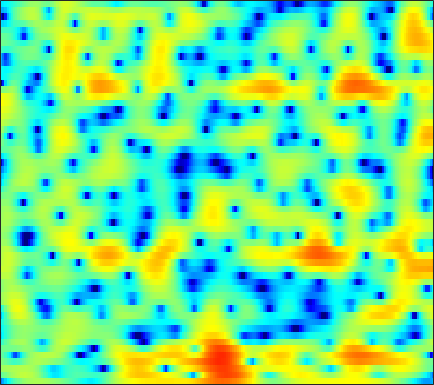

The file beside this chart, header and first rows:
-10.501, -8.8185, -6.9246, -5.3408, -4.3268, -3.1328, -2.1062, -1.4535, -0.6765, -0.029572, 0.49826, 0.82507, 1.1782, 1.4477, 1.5863, 1.7141, 1.7784, 1.7768, 1.7301, 1.6391, 1.4824, 1.3645, 1.1698, 0.9374
-1.35, -0.9122, -0.3276, 0.251, 0.6633, 1.178, 1.634, 1.922, 2.24, 2.468, 2.595, 2.622, 2.564, 2.38, 2.164, 1.765, 1.213, 0.7094, -0.105, -1.068, -2.182, -3.095, -4.351, -5.464
1.167, 1.259, 1.377, 1.493, 1.582, 1.711, 1.824, 1.909, 2.009, 2.079, 2.116, 2.096, 2, 1.829, 1.623, 1.23, 0.6899, 0.1796, -0.6568, -1.684, -2.919, -3.935, -5.351, -6.572
-0.005411, -0.3636, -0.9097, -1.542, -2.023, -2.553, -2.809, -2.76, -2.361, -1.697, -0.895, -0.3149, 0.3827, 0.9432, 1.28, 1.587, 1.749, 1.79, 1.733, 1.585, 1.367, 1.167, 0.8834, 0.5811
-1.053, -1.581, -2.625, -4.196, -5.831, -8.806, -12.32, -12.96, -9.577, -6.121, -3.567, -2.139, -0.7177, 0.2864, 0.8524, 1.398, 1.763, 1.952, 2.116, 2.227, 2.294, 2.323, 2.326, 2.281
-1.022, -0.7929, -0.597, -0.5197, -0.5105, -0.492, -0.4298, -0.3284, -0.1047, 0.1573, 0.3943, 0.5206, 0.5532, 0.3593, 0.06078, -0.5604, -1.411, -2.123, -2.938, -3.237, -2.794, -2.062, -0.8955, 0.194
-3.738, -2.725, -1.578, -0.662, -0.09588, 0.5031, 0.9568, 1.216, 1.456, 1.558, 1.507, 1.348, 0.9492, 0.2897, -0.4022, -1.652, -3.351, -4.973, -7.426, -8.905, -7.559, -5.604, -3.145, -1.193
-6.285, -5.082, -3.697, -2.536, -1.8, -0.9813, -0.3358, 0.04653, 0.4215, 0.6502, 0.749, 0.7288, 0.6052, 0.3713, 0.1381, -0.2304, -0.6075, -0.8613, -1.094, -1.162, -1.03, -0.7991, -0.3732, 0.1294
-5.565, -4.675, -3.565, -2.566, -1.882, -1.097, -0.4354, -0.04114, 0.3749, 0.647, 0.7975, 0.8297, 0.7836, 0.651, 0.5036, 0.2754, 0.03656, -0.1342, -0.3157, -0.4207, -0.4348, -0.3827, -0.2244, 0.02068
-4.614, -3.765, -2.596, -1.496, -0.7386, 0.1374, 0.8687, 1.288, 1.693, 1.909, 1.949, 1.865, 1.617, 1.231, 0.8606, 0.2812, -0.3665, -0.8692, -1.505, -2.024, -2.344, -2.409, -2.249, -1.847
-7.261, -5.043, -2.515, -0.4936, 0.7259, 1.986, 2.887, 3.342, 3.694, 3.762, 3.561, 3.234, 2.568, 1.641, 0.7845, -0.5617, -2.16, -3.527, -5.607, -8.008, -10.44, -11.49, -10.44, -7.813
-4.506, -2.646, -0.4437, 1.319, 2.367, 3.437, 4.143, 4.45, 4.577, 4.366, 3.813, 3.173, 1.991, 0.417, -1.051, -3.402, -6.146, -8.358, -11.18, -13.38, -14.85, -15.06, -13.23, -10.01
0.8341, 1.391, 2.169, 2.892, 3.355, 3.83, 4.095, 4.147, 3.995, 3.579, 2.873, 2.14, 0.8356, -0.8868, -2.508, -5.234, -8.836, -12.32, -17.2, -16.23, -12.61, -10.47, -8.261, -6.485
1.095, 1.56, 2.107, 2.55, 2.809, 3.017, 3.072, 3.014, 2.789, 2.404, 1.849, 1.327, 0.5131, -0.4342, -1.213, -2.29, -3.309, -3.943, -4.536, -4.716, -4.522, -4.216, -3.689, -3.155
0.1043, 0.7056, 1.31, 1.704, 1.879, 1.962, 1.89, 1.735, 1.429, 1.037, 0.5904, 0.2384, -0.2157, -0.6263, -0.8885, -1.177, -1.378, -1.469, -1.498, -1.444, -1.322, -1.186, -1, -0.824
0.4227, 0.9527, 1.421, 1.633, 1.628, 1.422, 1.001, 0.554, -0.1924, -1.044, -1.881, -2.406, -2.85, -2.918, -2.75, -2.315, -1.783, -1.374, -0.8601, -0.4033, -0.01265, 0.2286, 0.4931, 0.6868
2.07, 2.3, 2.431, 2.344, 2.107, 1.548, 0.6547, -0.2629, -1.885, -4.137, -7.241, -10.26, -13.44, -11.02, -8.233, -5.377, -3.345, -2.217, -1.073, -0.2399, 0.3724, 0.719, 1.069, 1.308
2.838, 2.984, 3.044, 2.9, 2.647, 2.091, 1.247, 0.4203, -1.004, -2.767, -4.844, -6.362, -7.498, -6.915, -5.754, -4.115, -2.753, -1.947, -1.151, -0.6322, -0.311, -0.1598, -0.02741, 0.08459
2.266, 2.681, 3.021, 3.113, 3.028, 2.716, 2.215, 1.734, 1.003, 0.2145, -0.5178, -0.9652, -1.366, -1.516, -1.484, -1.334, -1.187, -1.137, -1.234, -1.562, -2.175, -2.812, -3.748, -4.418
1.823, 2.505, 3.038, 3.222, 3.163, 2.864, 2.358, 1.878, 1.177, 0.4888, -0.1142, -0.4658, -0.7775, -0.9003, -0.904, -0.841, -0.7978, -0.8534, -1.145, -1.827, -3.105, -4.642, -8.093, -15.28
1.887, 2.263, 2.459, 2.296, 1.946, 1.19, 0.136, -0.8231, -2.29, -3.807, -5.142, -5.815, -6.04, -5.545, -4.86, -3.83, -2.82, -2.171, -1.528, -1.185, -1.123, -1.228, -1.436, -1.473
1.127, 1.207, 1.006, 0.4369, -0.2728, -1.625, -3.515, -5.338, -8.454, -12.64, -18.64, -25.07, -23.98, -17.27, -13.7, -9.899, -6.936, -5.148, -3.209, -1.703, -0.5406, 0.1576, 0.9348, 1.625
0.6832, 0.6966, 0.4123, -0.2555, -1.026, -2.447, -4.405, -6.298, -9.461, -13.53, -18.75, -23.97, -41.82, -24.18, -17.7, -12.17, -8.25, -5.965, -3.561, -1.691, -0.2471, 0.6306, 1.573, 2.321
1.043, 1.109, 0.9605, 0.5236, 0.007938, -0.9408, -2.168, -3.258, -4.899, -6.681, -8.366, -9.328, -9.838, -9.179, -8.092, -6.223, -4.349, -3.045, -1.531, -0.2928, 0.6809, 1.244, 1.8, 2.166
1.286, 1.502, 1.575, 1.435, 1.201, 0.7268, 0.1185, -0.3928, -1.1, -1.756, -2.232, -2.451, -2.499, -2.242, -1.887, -1.249, -0.5313, 0.008922, 0.6561, 1.149, 1.433, 1.487, 1.332, 0.9026
1.108, 1.458, 1.689, 1.68, 1.534, 1.192, 0.7362, 0.3524, -0.1352, -0.5205, -0.7398, -0.761, -0.5982, -0.2528, 0.09218, 0.5926, 1.103, 1.438, 1.769, 1.923, 1.843, 1.593, 0.9309, -0.2085
0.8997, 1.191, 1.341, 1.204, 0.9186, 0.3071, -0.5647, -1.352, -2.486, -3.458, -3.91, -3.718, -2.884, -1.759, -0.9036, 0.1257, 0.9577, 1.442, 1.899, 2.14, 2.16, 2.019, 1.609, 0.9258
0.4638, 0.6269, 0.6414, 0.3908, -0.007731, -0.8949, -2.31, -3.858, -6.942, -12.48, -25.89, -15.47, -8.342, -4.663, -2.845, -1.131, 0.02934, 0.6498, 1.231, 1.595, 1.799, 1.874, 1.9, 1.859
-0.7978, -0.4976, -0.2198, -0.1386, -0.2434, -0.637, -1.352, -2.099, -3.298, -4.467, -5.04, -4.779, -3.746, -2.524, -1.716, -0.9135, -0.4141, -0.2174, -0.113, -0.09291, -0.03089, 0.11, 0.4433, 0.9072
-3.461, -2.501, -1.392, -0.5438, -0.07829, 0.3286, 0.5301, 0.5768, 0.5406, 0.4699, 0.4437, 0.4517, 0.4918, 0.482, 0.3886, 0.0628, -0.5798, -1.307, -2.646, -4.269, -5.547, -5.585, -4.222, -2.286
-7.108, -5.181, -3.19, -1.642, -0.7051, 0.2997, 1.062, 1.498, 1.927, 2.206, 2.349, 2.365, 2.248, 1.954, 1.577, 0.8186, -0.3379, -1.561, -3.875, -7.424, -12.73, -13.78, -8.386, -4.354
-8.164, -6.769, -4.971, -3.329, -2.223, -0.938, 0.1246, 0.7764, 1.466, 1.954, 2.244, 2.35, 2.334, 2.142, 1.878, 1.366, 0.677, 0.06162, -0.8403, -1.692, -2.238, -2.317, -1.956, -1.262
-10.76, -9.353, -7.195, -5.123, -3.73, -2.146, -0.8506, -0.05937, 0.7745, 1.372, 1.765, 1.935, 2.023, 1.965, 1.851, 1.617, 1.327, 1.099, 0.8123, 0.585, 0.4538, 0.4267, 0.4589, 0.5307
-18.55, -13, -8.631, -5.691, -4.021, -2.26, -0.9305, -0.1549, 0.6269, 1.157, 1.476, 1.583, 1.584, 1.462, 1.317, 1.101, 0.9028, 0.7977, 0.7512, 0.8109, 0.9517, 1.092, 1.278, 1.399
-6.896, -6.013, -4.549, -3.124, -2.172, -1.083, -0.2089, 0.3019, 0.783, 1.04, 1.062, 0.9366, 0.5763, 0.03412, -0.4669, -1.157, -1.713, -1.922, -1.806, -1.256, -0.4497, 0.1961, 1.002, 1.65
-1.562, -1.574, -1.467, -1.216, -0.9584, -0.572, -0.1681, 0.09375, 0.3291, 0.3563, 0.102, -0.2978, -1.155, -2.455, -3.78, -6.149, -9.268, -11.46, -10.88, -7.319, -4.099, -2.189, -0.1919, 1.307
-0.2104, -0.9382, -1.96, -2.806, -3.12, -2.956, -2.328, -1.777, -1.189, -0.934, -1.078, -1.496, -2.464, -3.94, -5.38, -7.778, -10.49, -12.12, -11.51, -8.372, -5.11, -3.006, -0.6762, 1.174
0.008826, -1.674, -4.968, -10.63, -17.25, -11.78, -6.36, -4.08, -2.318, -1.513, -1.431, -1.778, -2.743, -4.217, -5.585, -7.568, -9.195, -9.604, -8.68, -6.583, -4.122, -2.337, -0.2187, 1.568
1.623, 0.5296, -1.23, -3.022, -3.858, -3.691, -2.639, -1.816, -1.036, -0.7395, -0.9646, -1.458, -2.601, -4.374, -6.262, -9.96, -16.79, -25.64, -14.14, -8.251, -4.628, -2.584, -0.4183, 1.258
2.803, 2.425, 1.865, 1.327, 0.9919, 0.687, 0.5061, 0.3963, 0.2057, -0.1127, -0.6304, -1.152, -2.076, -3.219, -4.193, -5.482, -6.456, -6.703, -6.23, -5.086, -3.703, -2.67, -1.374, -0.2298
3.44, 3.297, 3.033, 2.708, 2.434, 2.032, 1.613, 1.28, 0.7958, 0.2488, -0.3567, -0.8559, -1.559, -2.282, -2.798, -3.408, -3.885, -4.105, -4.201, -4.081, -3.784, -3.457, -2.926, -2.274
4.242, 4.137, 3.888, 3.543, 3.234, 2.751, 2.192, 1.729, 1.059, 0.3494, -0.3807, -0.9317, -1.613, -2.241, -2.671, -3.202, -3.68, -4.036, -4.524, -5.042, -5.548, -5.857, -6.009, -5.654
5.08, 4.894, 4.57, 4.153, 3.777, 3.184, 2.445, 1.796, 0.814, -0.2546, -1.344, -2.094, -2.951, -3.544, -3.837, -4.108, -4.362, -4.646, -5.275, -6.35, -8.153, -10.28, -14.57, -16.32
4.793, 4.487, 4.166, 3.848, 3.539, 2.967, 2.137, 1.302, -0.1466, -2.069, -4.41, -6.302, -8.312, -8.582, -7.82, -6.545, -5.585, -5.125, -4.883, -5.099, -5.813, -6.632, -7.645, -7.372
0.1675, -0.06132, 0.3311, 0.9442, 1.263, 1.31, 0.8848, 0.1996, -1.273, -3.533, -6.961, -10.67, -17.42, -15.79, -12.02, -8.959, -7.077, -6.021, -4.827, -3.765, -2.776, -2.061, -1.113, -0.04604
-27.07, -14.31, -6.731, -3.543, -2.189, -1.209, -0.958, -1.161, -1.901, -3.059, -4.57, -5.802, -7.364, -8.562, -9.282, -10.18, -10.72, -10.38, -8.533, -5.982, -3.533, -1.92, -0.06014, 1.507
-5.049, -5.324, -4.876, -4, -3.373, -2.707, -2.329, -2.238, -2.38, -2.838, -3.564, -4.32, -5.541, -7.175, -8.839, -12.03, -17.69, -21.36, -13.67, -8.198, -4.594, -2.558, -0.3676, 1.376
-4.468, -5.076, -5.466, -5.29, -4.895, -4.248, -3.587, -3.184, -2.832, -2.749, -2.915, -3.181, -3.742, -4.503, -5.131, -5.933, -6.426, -6.355, -5.569, -4.237, -2.696, -1.532, -0.07451, 1.266
-8.229, -10.45, -12.2, -10.81, -8.854, -6.527, -4.782, -3.811, -2.886, -2.292, -1.976, -1.853, -1.87, -2.008, -2.159, -2.353, -2.462, -2.459, -2.301, -1.969, -1.463, -0.958, -0.1366, 0.8127
-8.114, -10.9, -13.63, -11.18, -8.614, -5.904, -4.009, -2.986, -1.993, -1.286, -0.8281, -0.5954, -0.4146, -0.351, -0.3863, -0.5327, -0.7958, -1.083, -1.573, -2.149, -2.705, -2.923, -2.633, -1.552
-2.436, -2.976, -3.365, -3.326, -3.038, -2.515, -1.989, -1.649, -1.277, -0.9957, -0.7385, -0.5809, -0.3515, -0.1658, -0.08302, -0.1267, -0.4362, -0.9001, -1.965, -3.785, -6.933, -11.17, -18.71, -8.822
-0.5413, -0.7346, -0.9667, -1.214, -1.394, -1.698, -2.111, -2.489, -3.069, -3.637, -3.904, -3.78, -3.198, -2.382, -1.783, -1.172, -0.8798, -0.9044, -1.305, -2.127, -3.241, -3.98, -4.127, -2.812
-0.9082, -1.005, -1.233, -1.547, -1.901, -2.564, -3.575, -4.681, -6.852, -10.22, -14.9, -14.76, -9.795, -6.033, -4.09, -2.293, -1.13, -0.5711, -0.1187, 0.1148, 0.2561, 0.3968, 0.7234, 1.272
-2.548, -2.639, -2.725, -2.776, -2.872, -3.146, -3.717, -4.42, -5.767, -7.558, -9.031, -8.838, -6.838, -4.442, -2.927, -1.375, -0.2806, 0.2928, 0.8159, 1.16, 1.416, 1.594, 1.884, 2.233
-6.529, -6.824, -6.341, -5.291, -4.414, -3.447, -2.777, -2.451, -2.211, -2.05, -1.808, -1.478, -0.8814, -0.1809, 0.3098, 0.8562, 1.193, 1.298, 1.238, 1.009, 0.7447, 0.6205, 0.6768, 1.031
-16.93, -33.1, -14.68, -8.643, -6.006, -3.603, -1.947, -1.018, -0.07711, 0.6537, 1.245, 1.614, 2.032, 2.335, 2.466, 2.456, 2.169, 1.728, 0.7629, -0.7373, -2.841, -4.61, -5.832, -4.18
-8.364, -8.556, -7.681, -6.088, -4.791, -3.234, -1.907, -1.077, -0.1346, 0.6485, 1.291, 1.679, 2.089, 2.345, 2.424, 2.317, 1.921, 1.375, 0.2302, -1.564, -4.302, -7.087, -9.645, -6.526
-6.019, -5.835, -5.476, -4.986, -4.554, -3.936, -3.31, -2.839, -2.196, -1.551, -0.9103, -0.4423, 0.1186, 0.5801, 0.8294, 1.02, 1.022, 0.89, 0.5387, 0.03775, -0.4873, -0.7638, -0.7932, -0.3164
